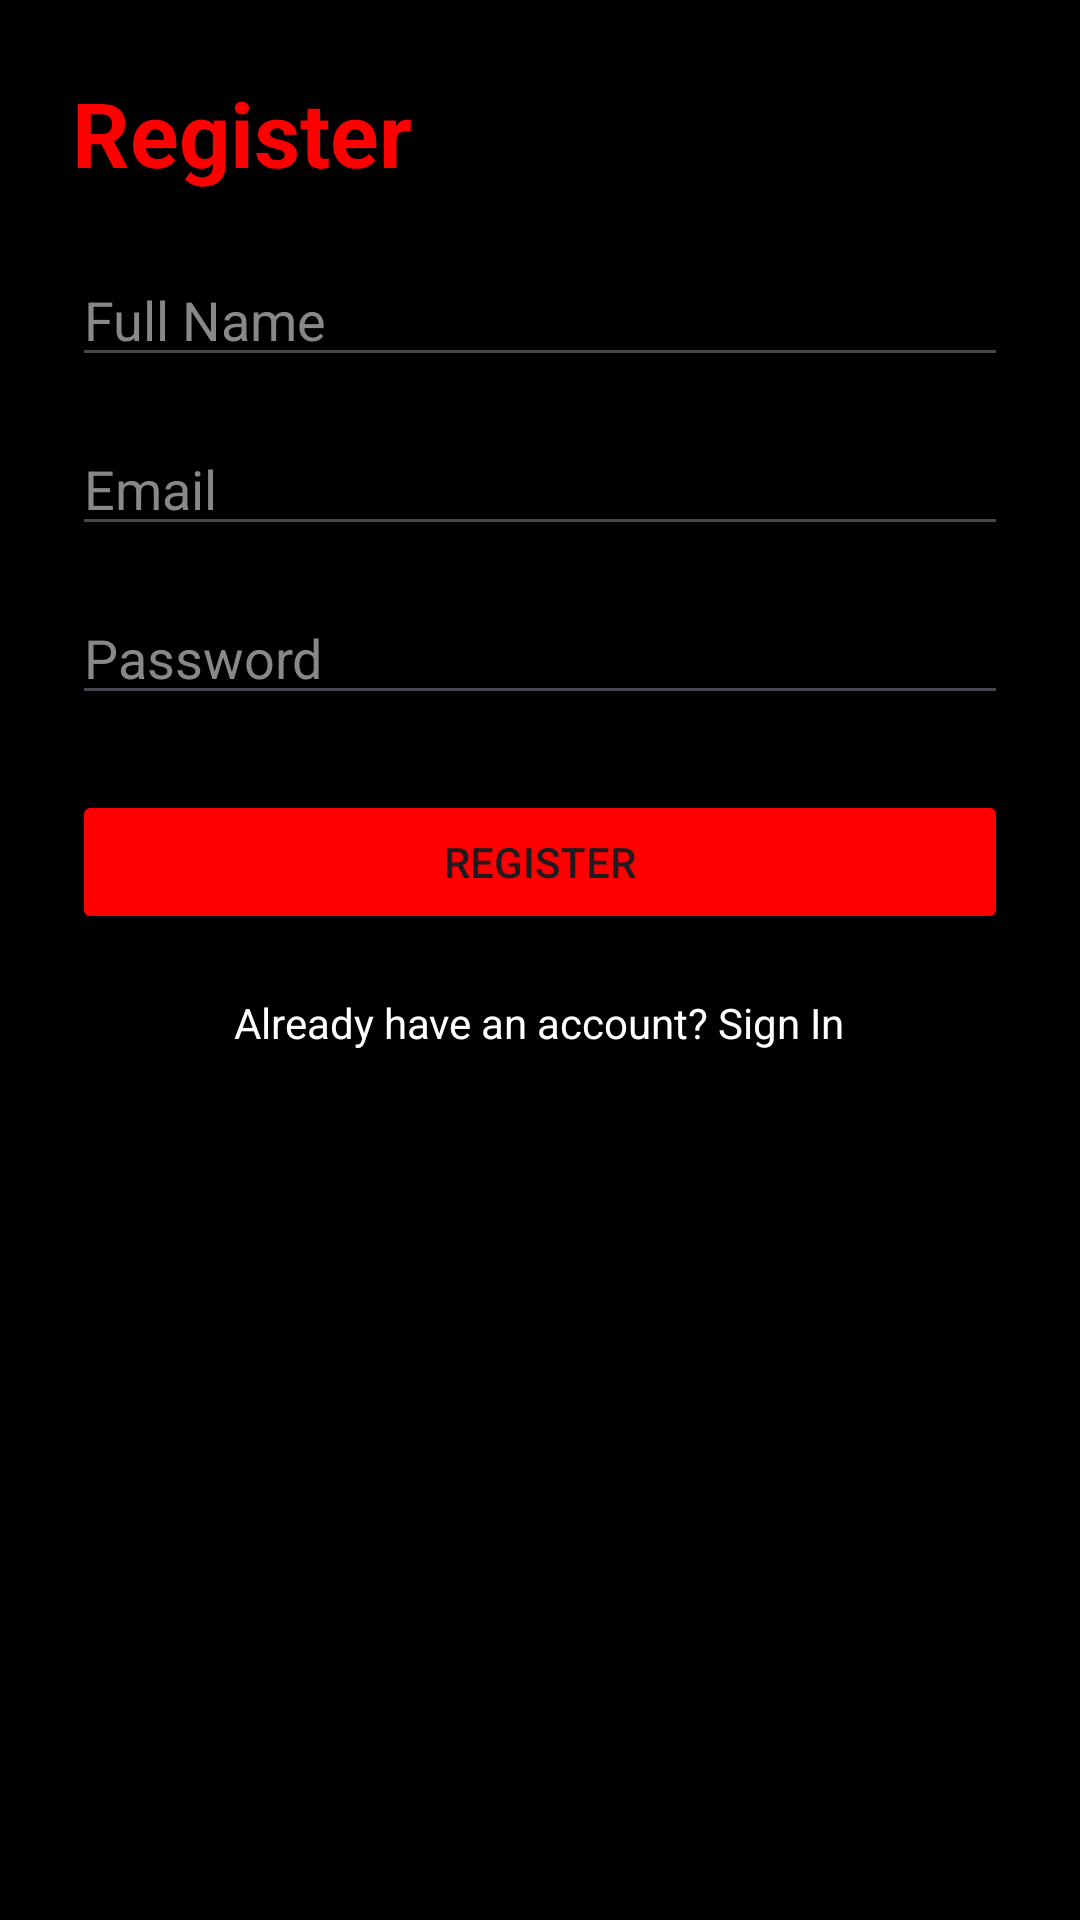

Layout XML and referenced resources for this Android screen:
<!-- AndroidManifest.xml: application theme Theme.MyApplication -->
<!-- res/layout/activity_register.xml -->
<?xml version="1.0" encoding="utf-8"?>
<LinearLayout xmlns:android="http://schemas.android.com/apk/res/android"
    android:layout_width="match_parent"
    android:layout_height="match_parent"
    android:orientation="vertical"
    android:padding="24dp"
    android:background="#000000">

    <TextView
        android:layout_width="wrap_content"
        android:layout_height="wrap_content"
        android:text="@string/register_title"
        android:textColor="#FF0000"
        android:textSize="30sp"
        android:textStyle="bold"/>

    <EditText
        android:id="@+id/etFullName"
        android:layout_width="match_parent"
        android:layout_height="wrap_content"
        android:hint="@string/full_name"
        android:textColorHint="#888888"
        android:textColor="#FFFFFF"
        android:layout_marginTop="20dp"
        android:inputType="textPersonName"/>

    <EditText
        android:id="@+id/etEmail"
        android:layout_width="match_parent"
        android:layout_height="wrap_content"
        android:hint="@string/prompt_email"
        android:textColorHint="#888888"
        android:textColor="#FFFFFF"
        android:layout_marginTop="15dp"
        android:inputType="textEmailAddress"/>

    <EditText
        android:id="@+id/etPassword"
        android:layout_width="match_parent"
        android:layout_height="wrap_content"
        android:hint="@string/prompt_password"
        android:inputType="textPassword"
        android:textColorHint="#888888"
        android:textColor="#FFFFFF"
        android:layout_marginTop="15dp"/>

    <Button
        android:id="@+id/btnRegister"
        android:layout_width="match_parent"
        android:layout_height="wrap_content"
        android:text="@string/register_title"
        android:layout_marginTop="25dp"
        android:backgroundTint="#FF0000"/>

    <TextView
        android:id="@+id/tvLoginLink"
        android:layout_width="wrap_content"
        android:layout_height="wrap_content"
        android:text="@string/already_have_account"
        android:textColor="#FFFFFF"
        android:layout_gravity="center_horizontal"
        android:layout_marginTop="20dp"/>

</LinearLayout>
<!-- resources referenced by this layout -->
<resources>
  <string name="already_have_account">Already have an account? Sign In</string>
  <string name="full_name">Full Name</string>
  <string name="prompt_email">Email</string>
  <string name="prompt_password">Password</string>
  <string name="register_title">Register</string>
  <style name="Theme.MyApplication" parent="Base.Theme.MyApplication" />
  <style name="Base.Theme.MyApplication" parent="Theme.Material3.DayNight.NoActionBar">
          
          
      </style>
</resources>
